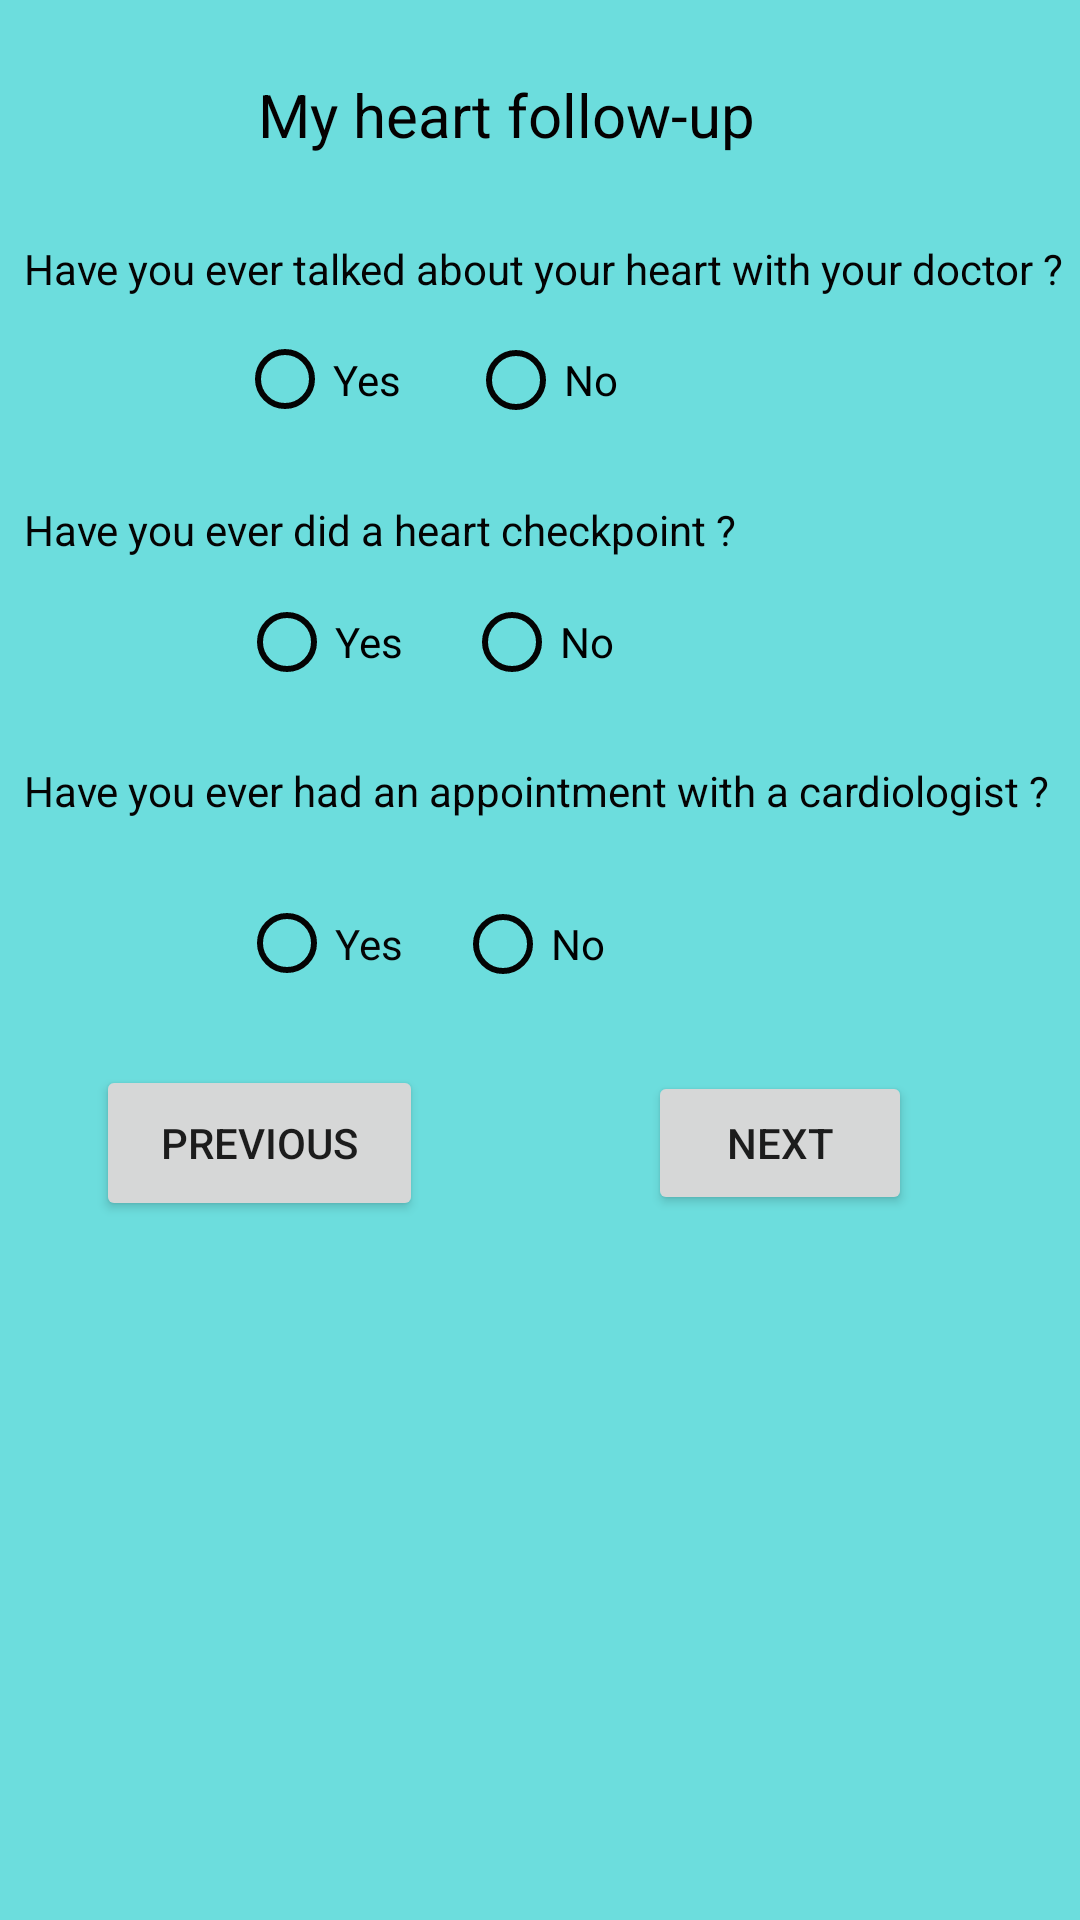

Layout XML and referenced resources for this Android screen:
<!-- AndroidManifest.xml: application theme Theme.MyTA -->
<!-- res/layout/activity_suivi.xml -->
<?xml version="1.0" encoding="utf-8"?>
<androidx.constraintlayout.widget.ConstraintLayout xmlns:android="http://schemas.android.com/apk/res/android"
    xmlns:app="http://schemas.android.com/apk/res-auto"
    xmlns:tools="http://schemas.android.com/tools"
    android:layout_width="match_parent"
    android:layout_height="match_parent"
    android:background="#6CDDDD"
    tools:context=".Suivi">

<ScrollView
    android:layout_width="match_parent"
    android:layout_height="match_parent"
    app:layout_constraintBottom_toBottomOf="parent"
    app:layout_constraintEnd_toEndOf="parent"
    app:layout_constraintHorizontal_bias="0.0"
    app:layout_constraintStart_toStartOf="parent"
    app:layout_constraintTop_toTopOf="parent"
    app:layout_constraintVertical_bias="1.0">

        <LinearLayout
            android:layout_width="match_parent"
            android:layout_height="wrap_content"
            android:orientation="vertical">

                <androidx.constraintlayout.widget.ConstraintLayout
                    android:layout_width="match_parent"
                    android:layout_height="wrap_content"
                    app:layout_constraintEnd_toEndOf="parent"
                    app:layout_constraintHorizontal_bias="0.5"
                    app:layout_constraintStart_toStartOf="parent">

                <TextView
                    android:id="@+id/textView5"
                    android:layout_width="wrap_content"
                    android:layout_height="wrap_content"
                    android:layout_marginStart="8dp"
                    android:layout_marginTop="20dp"
                    android:text="@string/have_you_ever_talked_about_your_heart_with_your_doctor"
                    android:textColor="#040303"
                    app:layout_constraintStart_toStartOf="parent"
                    app:layout_constraintTop_toBottomOf="@+id/imageView2"
                    tools:ignore="TextContrastCheck" />

                <TextView
                    android:id="@+id/textView8"
                    android:layout_width="wrap_content"
                    android:layout_height="wrap_content"
                    android:layout_marginTop="68dp"
                    android:text="@string/have_you_ever_did_a_heart_checkpoint"
                    android:textColor="#040303"
                    app:layout_constraintStart_toStartOf="@+id/textView5"
                    app:layout_constraintTop_toBottomOf="@+id/textView5"
                    tools:ignore="TextContrastCheck" />

                <TextView
                    android:id="@+id/textView10"
                    android:layout_width="wrap_content"
                    android:layout_height="wrap_content"
                    android:layout_marginTop="68dp"
                    android:text="@string/have_you_ever_had_an_appointment_with_a_cardiologist"
                    android:textColor="#040303"
                    app:layout_constraintEnd_toEndOf="parent"
                    app:layout_constraintHorizontal_bias="0.0"
                    app:layout_constraintStart_toStartOf="@+id/textView8"
                    app:layout_constraintTop_toBottomOf="@+id/textView8"
                    tools:ignore="TextContrastCheck" />

                <Button
                    android:id="@+id/finish"
                    android:layout_width="wrap_content"
                    android:layout_height="wrap_content"
                    android:layout_marginTop="24dp"
                    android:layout_marginEnd="56dp"
                    android:onClick="gofinish"
                    android:text="@string/Next"
                    app:layout_constraintEnd_toEndOf="parent"
                    app:layout_constraintTop_toBottomOf="@+id/radioGroup12"
                    tools:ignore="TextContrastCheck" />

                <Button
                    android:id="@+id/previousHeart"
                    android:layout_width="109dp"
                    android:layout_height="52dp"
                    android:layout_marginStart="32dp"
                    android:onClick="goBackHeart"
                    android:text="@string/previous"
                    app:layout_constraintBottom_toBottomOf="@+id/finish"
                    app:layout_constraintStart_toStartOf="parent"
                    app:layout_constraintTop_toTopOf="@+id/finish"
                    tools:ignore="TextContrastCheck" />

                <RadioGroup
                    android:id="@+id/radioGroup12"
                    android:layout_width="171dp"
                    android:layout_height="52dp"
                    android:layout_marginTop="8dp"
                    android:layout_marginEnd="328dp"
                    android:orientation="horizontal"
                    app:layout_constraintEnd_toEndOf="parent"
                    app:layout_constraintStart_toStartOf="@+id/radioGroup13"
                    app:layout_constraintTop_toBottomOf="@+id/textView10">

                </RadioGroup>

                <RadioGroup
                    android:id="@+id/radioGroup13"
                    android:layout_width="158dp"
                    android:layout_height="56dp"
                    android:orientation="horizontal"
                    app:layout_constraintBottom_toTopOf="@+id/textView10"
                    app:layout_constraintEnd_toEndOf="parent"
                    app:layout_constraintHorizontal_bias="0.395"
                    app:layout_constraintStart_toStartOf="parent"
                    app:layout_constraintTop_toBottomOf="@+id/textView8"
                    app:layout_constraintVertical_bias="0.0">

                        <RadioButton
                            android:id="@+id/radioButton14"
                            android:layout_width="75dp"
                            android:layout_height="match_parent"
                            android:buttonTint="#040404"
                            android:text="@string/yes"
                            tools:ignore="DuplicateSpeakableTextCheck" />

                        <RadioButton
                            android:id="@+id/radioButton15"
                            android:layout_width="84dp"
                            android:layout_height="wrap_content"
                            android:buttonTint="#040404"
                            android:text="@string/no"
                            tools:ignore="DuplicateSpeakableTextCheck" />
                </RadioGroup>

                <RadioGroup
                    android:layout_width="166dp"
                    android:layout_height="53dp"
                    android:orientation="horizontal"
                    app:layout_constraintBottom_toTopOf="@+id/textView8"
                    app:layout_constraintEnd_toEndOf="parent"
                    app:layout_constraintHorizontal_bias="0.407"
                    app:layout_constraintStart_toStartOf="parent"
                    app:layout_constraintTop_toBottomOf="@+id/textView5"
                    app:layout_constraintVertical_bias="0.066">

                        <RadioButton
                            android:id="@+id/radioButton11"
                            android:layout_width="77dp"
                            android:layout_height="match_parent"
                            android:buttonTint="#040404"
                            android:text="@string/yes"
                            tools:ignore="DuplicateSpeakableTextCheck" />

                        <RadioButton
                            android:id="@+id/radioButton12"
                            android:layout_width="93dp"
                            android:layout_height="wrap_content"
                            android:buttonTint="#040404"
                            android:text="@string/no"
                            tools:ignore="DuplicateSpeakableTextCheck" />
                </RadioGroup>

                <ImageView
                    android:id="@+id/imageView2"
                    android:layout_width="61dp"
                    android:layout_height="44dp"
                    android:layout_marginStart="16dp"
                    android:layout_marginTop="16dp"
                    android:contentDescription="@string/suivi"
                    app:layout_constraintStart_toStartOf="parent"
                    app:layout_constraintTop_toTopOf="parent"
                    app:srcCompat="@drawable/capture_d_cran_2021_10_01_071617"
                    tools:ignore="ImageContrastCheck" />

                <TextView
                    android:id="@+id/textView34"
                    android:layout_width="wrap_content"
                    android:layout_height="wrap_content"
                    android:layout_marginStart="9dp"
                    android:text="@string/my_heart_follow_up"
                    android:textColor="#040101"
                    android:textSize="20sp"
                    app:layout_constraintBottom_toBottomOf="@+id/imageView2"
                    app:layout_constraintStart_toEndOf="@+id/imageView2"
                    app:layout_constraintTop_toTopOf="@+id/imageView2" />

                <RadioGroup
                    android:layout_width="158dp"
                    android:layout_height="60dp"
                    android:layout_marginTop="15dp"
                    android:orientation="horizontal"
                    app:layout_constraintEnd_toEndOf="@+id/radioGroup13"
                    app:layout_constraintStart_toStartOf="@+id/radioGroup13"
                    app:layout_constraintTop_toBottomOf="@+id/textView10">

                        <RadioButton
                            android:id="@+id/radioButton24"
                            android:layout_width="72dp"
                            android:layout_height="53dp"
                            android:buttonTint="#040404"
                            android:text="@string/yes"
                            android:textColor="#050505"
                            tools:ignore="DuplicateSpeakableTextCheck" />

                        <RadioButton
                            android:id="@+id/radioButton25"
                            android:layout_width="79dp"
                            android:layout_height="48dp"
                            android:buttonTint="#040404"
                            android:text="@string/no"
                            tools:ignore="DuplicateSpeakableTextCheck" />
                </RadioGroup>
                </androidx.constraintlayout.widget.ConstraintLayout>
        </LinearLayout>
</ScrollView>
</androidx.constraintlayout.widget.ConstraintLayout>
<!-- resources referenced by this layout -->
<resources>
  <string name="Next">Next</string>
  <string name="have_you_ever_did_a_heart_checkpoint">Have you ever did a heart checkpoint ?</string>
  <string name="have_you_ever_had_an_appointment_with_a_cardiologist">Have you ever had an appointment with a cardiologist ?</string>
  <string name="have_you_ever_talked_about_your_heart_with_your_doctor">Have you ever talked about your heart with your doctor ?</string>
  <string name="my_heart_follow_up">My heart follow-up</string>
  <string name="no">No</string>
  <string name="previous">Previous</string>
  <string name="suivi">Follow-up</string>
  <string name="yes">Yes</string>
  <style name="Theme.MyTA" parent="Theme.MaterialComponents.DayNight.DarkActionBar">
          
          <item name="colorPrimary">@color/purple_500</item>
          <item name="colorPrimaryVariant">@color/purple_700</item>
          <item name="colorOnPrimary">@color/white</item>
          
          <item name="colorSecondary">@color/teal_200</item>
          <item name="colorSecondaryVariant">@color/teal_700</item>
          <item name="colorOnSecondary">@color/black</item>
          
          <item name="android:statusBarColor" tools:targetApi="l">?attr/colorPrimaryVariant</item>
          
      </style>
  <!-- not gathered from this repository: default colours our renderer supplied (Android Studio template values) -->
  <color name="purple_500">#FF6200EE</color>
  <color name="purple_700">#FF3700B3</color>
  <color name="teal_200">#FF03DAC5</color>
  <color name="teal_700">#FF018786</color>
  <color name="black">#FF000000</color>
  <color name="white">#FFFFFFFF</color>
</resources>
